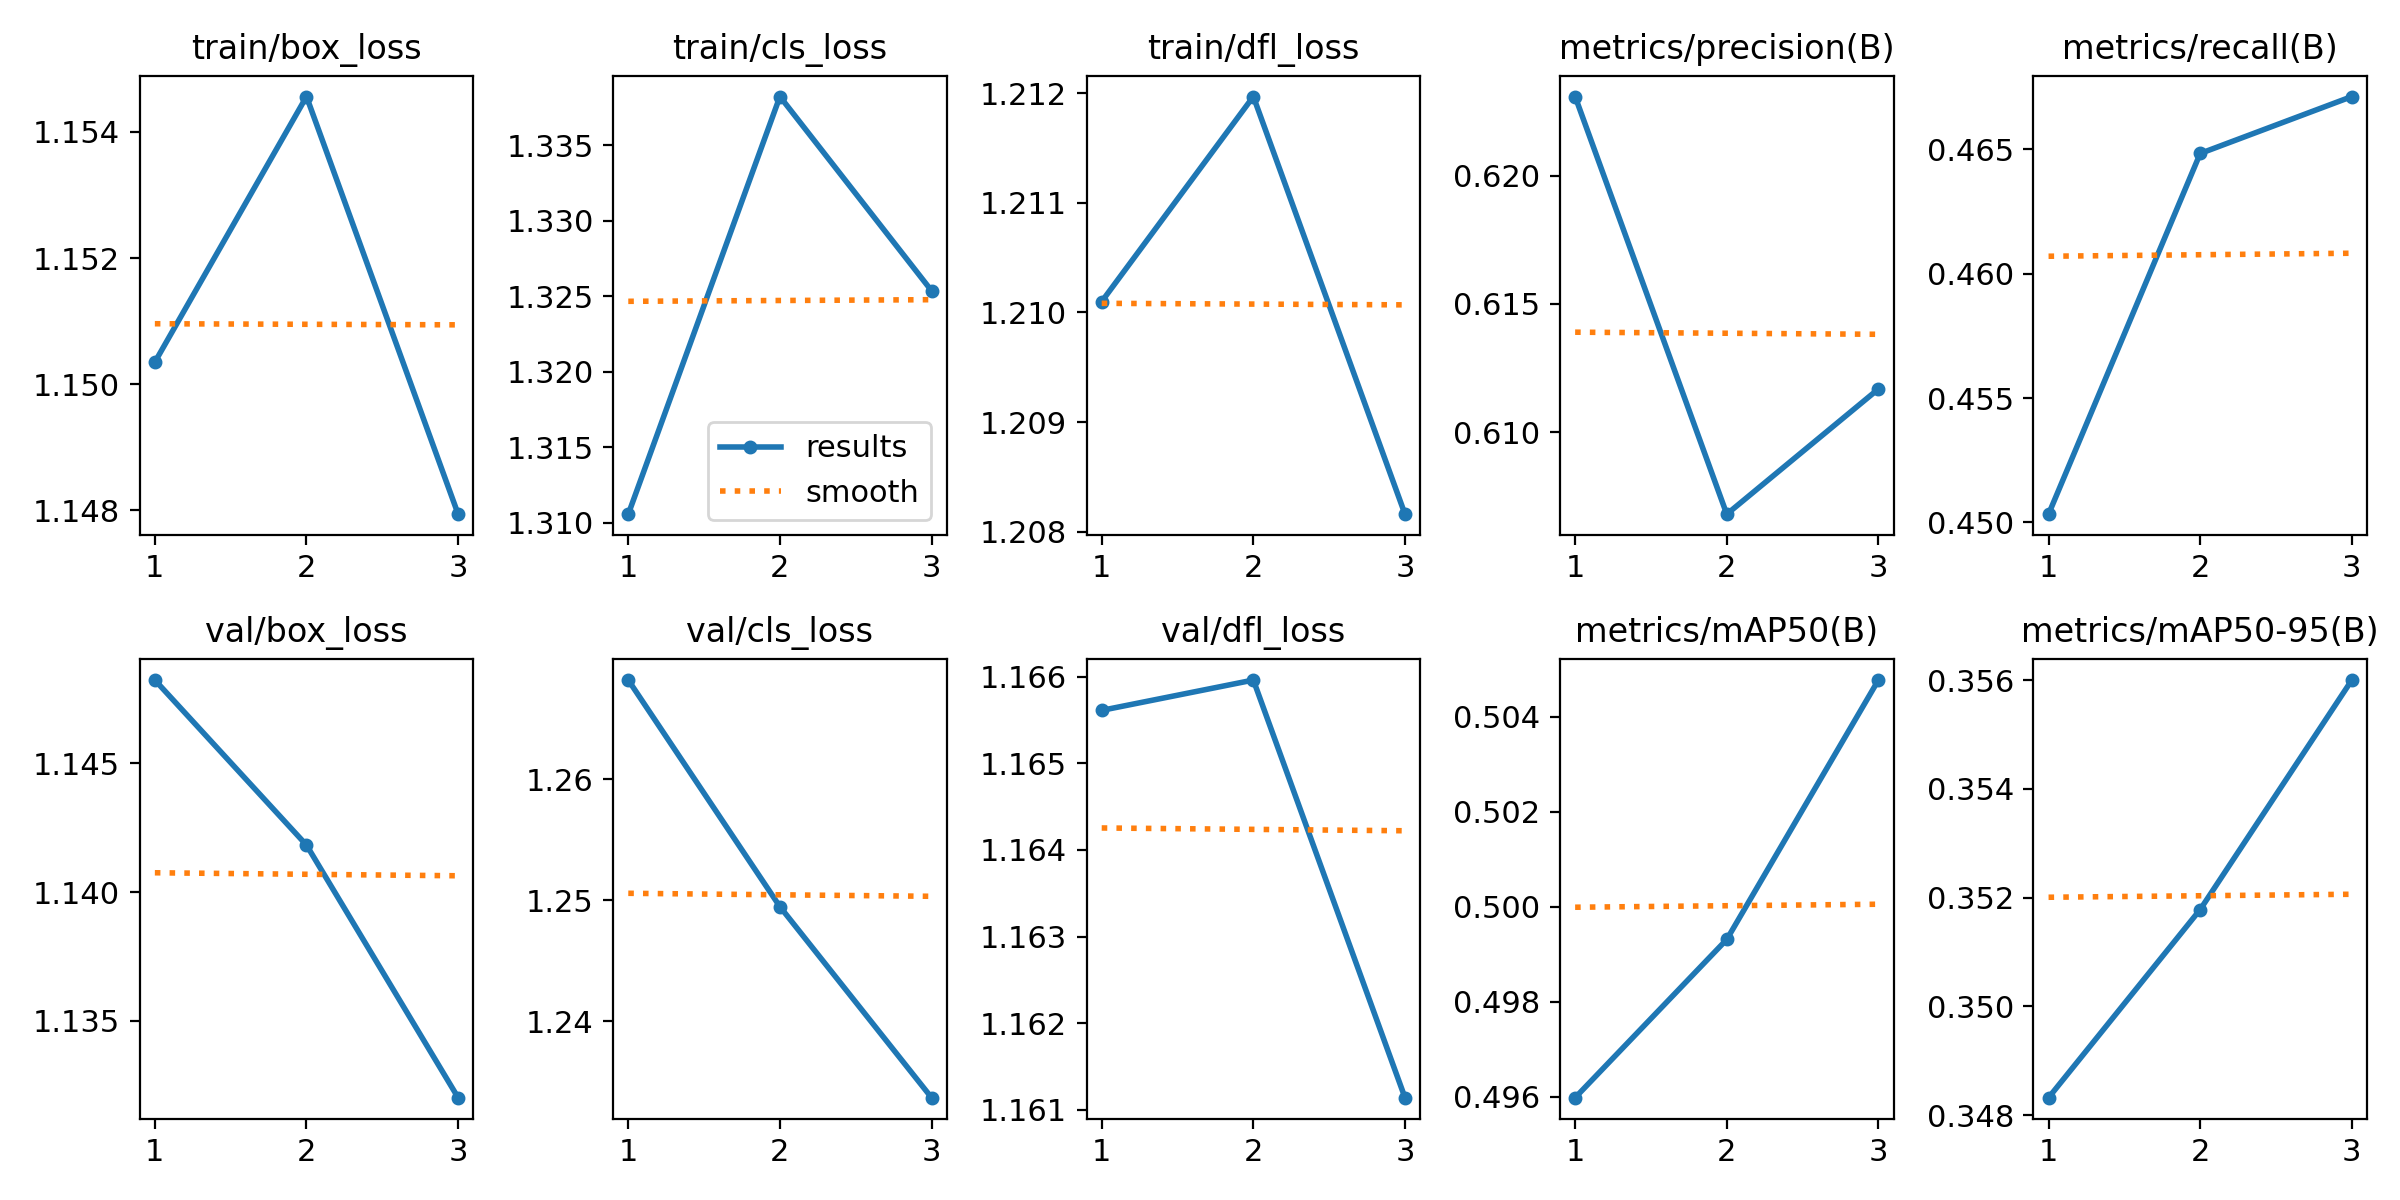

Source data for this figure (header and first rows):
epoch, time, train/box_loss, train/cls_loss, train/dfl_loss, metrics/precision(B), metrics/recall(B), metrics/mAP50(B), metrics/mAP50-95(B), val/box_loss, val/cls_loss, val/dfl_loss, lr/pg0, lr/pg1, lr/pg2
1, 874, 1.15, 1.311, 1.21, 0.6231, 0.4503, 0.496, 0.3483, 1.148, 1.268, 1.166, 3.96559e-05, 3.96559e-05, 3.96559e-05
2, 1699, 1.155, 1.338, 1.212, 0.6068, 0.4648, 0.4993, 0.3518, 1.142, 1.249, 1.166, 5.31461e-05, 5.31461e-05, 5.31461e-05
3, 2509, 1.148, 1.325, 1.208, 0.6117, 0.4671, 0.5048, 0.356, 1.132, 1.234, 1.161, 4.04564e-05, 4.04564e-05, 4.04564e-05
